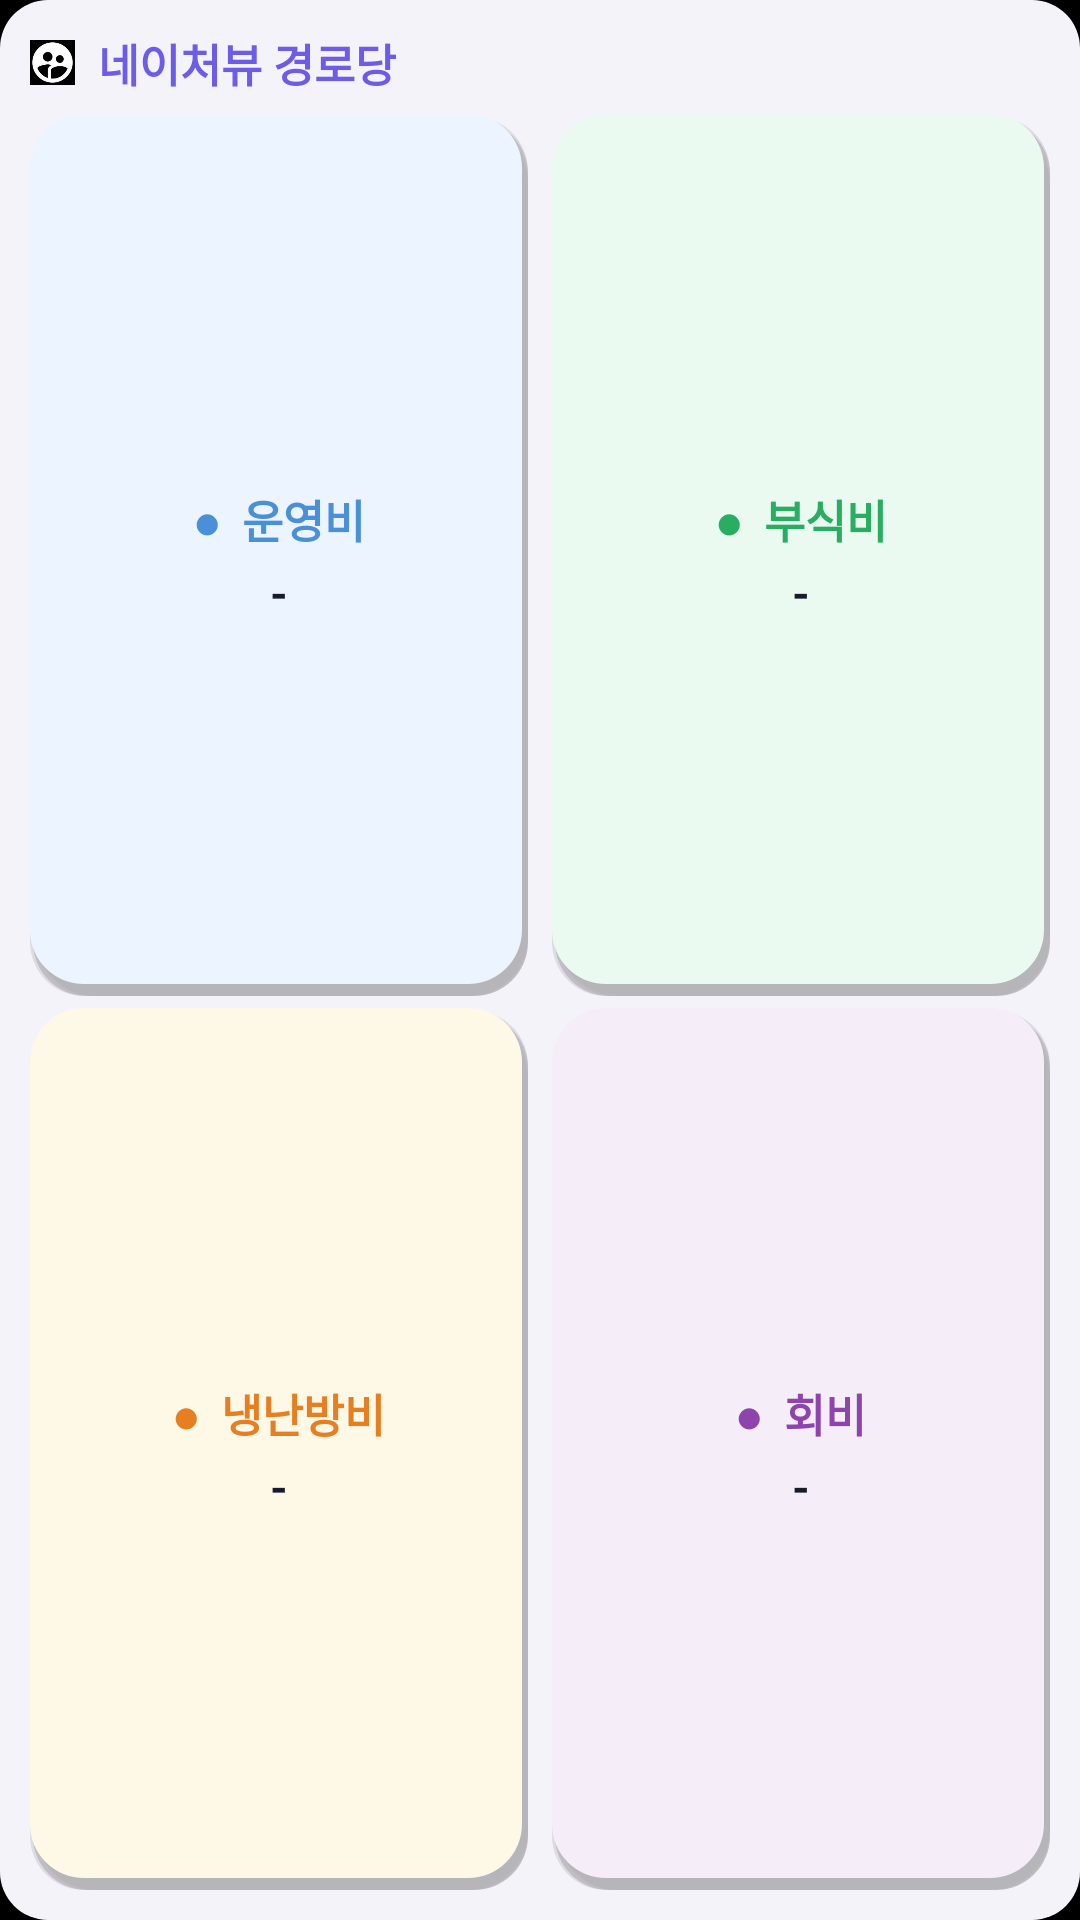

Layout XML and referenced resources for this Android screen:
<!-- AndroidManifest.xml: application theme Theme.SMS2Drive -->
<!-- res/layout/widget_balance.xml -->
<?xml version="1.0" encoding="utf-8"?>
<LinearLayout xmlns:android="http://schemas.android.com/apk/res/android"
    android:id="@+id/widget_root"
    android:layout_width="match_parent"
    android:layout_height="match_parent"
    android:orientation="vertical"
    android:background="@drawable/widget_bg"
    android:padding="10dp">

    
    <LinearLayout
        android:layout_width="match_parent"
        android:layout_height="wrap_content"
        android:orientation="horizontal"
        android:gravity="center_vertical"
        android:layout_marginBottom="6dp">
        <ImageView
            android:layout_width="15dp"
            android:layout_height="15dp"
            android:src="@mipmap/ic_launcher"
            android:scaleType="fitCenter"/>
        <TextView
            android:layout_width="wrap_content"
            android:layout_height="wrap_content"
            android:text=" 네이처뷰 경로당"
            android:textColor="#6C5CE7"
            android:textSize="15dp"
            android:textStyle="bold"
            android:layout_marginStart="4dp"/>
    </LinearLayout>

    
    <TextView
        android:id="@+id/widget_update_msg"
        android:layout_width="match_parent"
        android:layout_height="wrap_content"
        android:visibility="gone"
        android:text="⚠  앱 업데이트가 필요합니다"
        android:textColor="#E74C3C"
        android:textSize="12sp"
        android:textStyle="bold"
        android:gravity="center"
        android:paddingTop="8dp"
        android:paddingBottom="4dp"/>

    <TextView
        android:id="@+id/widget_update_btn"
        android:layout_width="match_parent"
        android:layout_height="wrap_content"
        android:visibility="gone"
        android:text="Play Store 업데이트"
        android:textColor="#FFFFFF"
        android:textSize="12sp"
        android:textStyle="bold"
        android:gravity="center"
        android:padding="8dp"
        android:layout_marginTop="6dp"
        android:layout_marginBottom="6dp"
        android:background="#E74C3C"/>

    
    <LinearLayout
        android:layout_width="match_parent"
        android:layout_height="0dp"
        android:layout_weight="1"
        android:orientation="horizontal">

        
        <LinearLayout
            android:layout_width="0dp"
            android:layout_height="match_parent"
            android:layout_weight="1"
            android:orientation="vertical"
            android:gravity="center"
            android:background="@drawable/widget_card_blue"
            android:layout_marginEnd="4dp"
            android:padding="6dp">
            <TextView
                android:layout_width="wrap_content"
                android:layout_height="wrap_content"
                android:text="●  운영비"
                android:textColor="#4A90D9"
                android:textSize="15dp"
                android:textStyle="bold"/>
            <TextView
                android:id="@+id/widget_bal_0"
                android:layout_width="wrap_content"
                android:layout_height="wrap_content"
                android:text="-"
                android:textColor="#1A1A2E"
                android:textSize="15dp"
                android:textStyle="bold"
                android:layout_marginTop="3dp"/>
        </LinearLayout>

        
        <LinearLayout
            android:layout_width="0dp"
            android:layout_height="match_parent"
            android:layout_weight="1"
            android:orientation="vertical"
            android:gravity="center"
            android:background="@drawable/widget_card_green"
            android:layout_marginStart="4dp"
            android:padding="6dp">
            <TextView
                android:layout_width="wrap_content"
                android:layout_height="wrap_content"
                android:text="●  부식비"
                android:textColor="#27AE60"
                android:textSize="15dp"
                android:textStyle="bold"/>
            <TextView
                android:id="@+id/widget_bal_1"
                android:layout_width="wrap_content"
                android:layout_height="wrap_content"
                android:text="-"
                android:textColor="#1A1A2E"
                android:textSize="15dp"
                android:textStyle="bold"
                android:layout_marginTop="3dp"/>
        </LinearLayout>

    </LinearLayout>

    
    <LinearLayout
        android:layout_width="match_parent"
        android:layout_height="0dp"
        android:layout_weight="1"
        android:orientation="horizontal"
        android:layout_marginTop="4dp">

        
        <LinearLayout
            android:layout_width="0dp"
            android:layout_height="match_parent"
            android:layout_weight="1"
            android:orientation="vertical"
            android:gravity="center"
            android:background="@drawable/widget_card_orange"
            android:layout_marginEnd="4dp"
            android:padding="6dp">
            <TextView
                android:layout_width="wrap_content"
                android:layout_height="wrap_content"
                android:text="●  냉난방비"
                android:textColor="#E67E22"
                android:textSize="15dp"
                android:textStyle="bold"/>
            <TextView
                android:id="@+id/widget_bal_2"
                android:layout_width="wrap_content"
                android:layout_height="wrap_content"
                android:text="-"
                android:textColor="#1A1A2E"
                android:textSize="15dp"
                android:textStyle="bold"
                android:layout_marginTop="3dp"/>
        </LinearLayout>

        
        <LinearLayout
            android:layout_width="0dp"
            android:layout_height="match_parent"
            android:layout_weight="1"
            android:orientation="vertical"
            android:gravity="center"
            android:background="@drawable/widget_card_purple"
            android:layout_marginStart="4dp"
            android:padding="6dp">
            <TextView
                android:layout_width="wrap_content"
                android:layout_height="wrap_content"
                android:text="●  회비"
                android:textColor="#8E44AD"
                android:textSize="15dp"
                android:textStyle="bold"/>
            <TextView
                android:id="@+id/widget_bal_3"
                android:layout_width="wrap_content"
                android:layout_height="wrap_content"
                android:text="-"
                android:textColor="#1A1A2E"
                android:textSize="15dp"
                android:textStyle="bold"
                android:layout_marginTop="3dp"/>
        </LinearLayout>

    </LinearLayout>

</LinearLayout>
<!-- resources referenced by this layout -->
<resources>
  <!-- drawable widget_bg (drawable) -->
  <?xml version="1.0" encoding="utf-8"?>
  <shape xmlns:android="http://schemas.android.com/apk/res/android">
      <solid android:color="#F5F3FA"/>
      <corners android:radius="16dp"/>
  </shape>
  <!-- drawable widget_card_blue (drawable) -->
  <?xml version="1.0" encoding="utf-8"?>
  <layer-list xmlns:android="http://schemas.android.com/apk/res/android">
      
      <item android:left="2dp" android:top="4dp" android:right="0dp" android:bottom="0dp">
          <shape>
              <solid android:color="#05000000"/>
              <corners android:radius="20dp"/>
          </shape>
      </item>
      <item android:left="2dp" android:top="3dp" android:right="0dp" android:bottom="0dp">
          <shape>
              <solid android:color="#08000000"/>
              <corners android:radius="19dp"/>
          </shape>
      </item>
      <item android:left="1dp" android:top="2dp" android:right="0dp" android:bottom="0dp">
          <shape>
              <solid android:color="#10000000"/>
              <corners android:radius="18dp"/>
          </shape>
      </item>
      <item android:left="1dp" android:top="2dp" android:right="0dp" android:bottom="0dp">
          <shape>
              <solid android:color="#14000000"/>
              <corners android:radius="18dp"/>
          </shape>
      </item>
      <item android:left="0dp" android:top="1dp" android:right="0dp" android:bottom="0dp">
          <shape>
              <solid android:color="#18000000"/>
              <corners android:radius="18dp"/>
          </shape>
      </item>
      
      <item android:bottom="4dp" android:right="2dp">
          <shape>
              <solid android:color="#EBF4FF"/>
              <corners android:radius="18dp"/>
          </shape>
      </item>
  </layer-list>
  <!-- drawable widget_card_green (drawable) -->
  <?xml version="1.0" encoding="utf-8"?>
  <layer-list xmlns:android="http://schemas.android.com/apk/res/android">
      
      <item android:left="2dp" android:top="4dp" android:right="0dp" android:bottom="0dp">
          <shape>
              <solid android:color="#05000000"/>
              <corners android:radius="20dp"/>
          </shape>
      </item>
      <item android:left="2dp" android:top="3dp" android:right="0dp" android:bottom="0dp">
          <shape>
              <solid android:color="#08000000"/>
              <corners android:radius="19dp"/>
          </shape>
      </item>
      <item android:left="1dp" android:top="2dp" android:right="0dp" android:bottom="0dp">
          <shape>
              <solid android:color="#10000000"/>
              <corners android:radius="18dp"/>
          </shape>
      </item>
      <item android:left="1dp" android:top="2dp" android:right="0dp" android:bottom="0dp">
          <shape>
              <solid android:color="#14000000"/>
              <corners android:radius="18dp"/>
          </shape>
      </item>
      <item android:left="0dp" android:top="1dp" android:right="0dp" android:bottom="0dp">
          <shape>
              <solid android:color="#18000000"/>
              <corners android:radius="18dp"/>
          </shape>
      </item>
      
      <item android:bottom="4dp" android:right="2dp">
          <shape>
              <solid android:color="#EAFAF1"/>
              <corners android:radius="18dp"/>
          </shape>
      </item>
  </layer-list>
  <style name="Theme.SMS2Drive" parent="Theme.AppCompat.Light.NoActionBar">
          <item name="colorPrimary">#000000</item>
          <item name="colorPrimaryDark">#000000</item>
          <item name="colorAccent">#FFFFFF</item>
          <item name="android:windowBackground">#000000</item>
      </style>
</resources>
